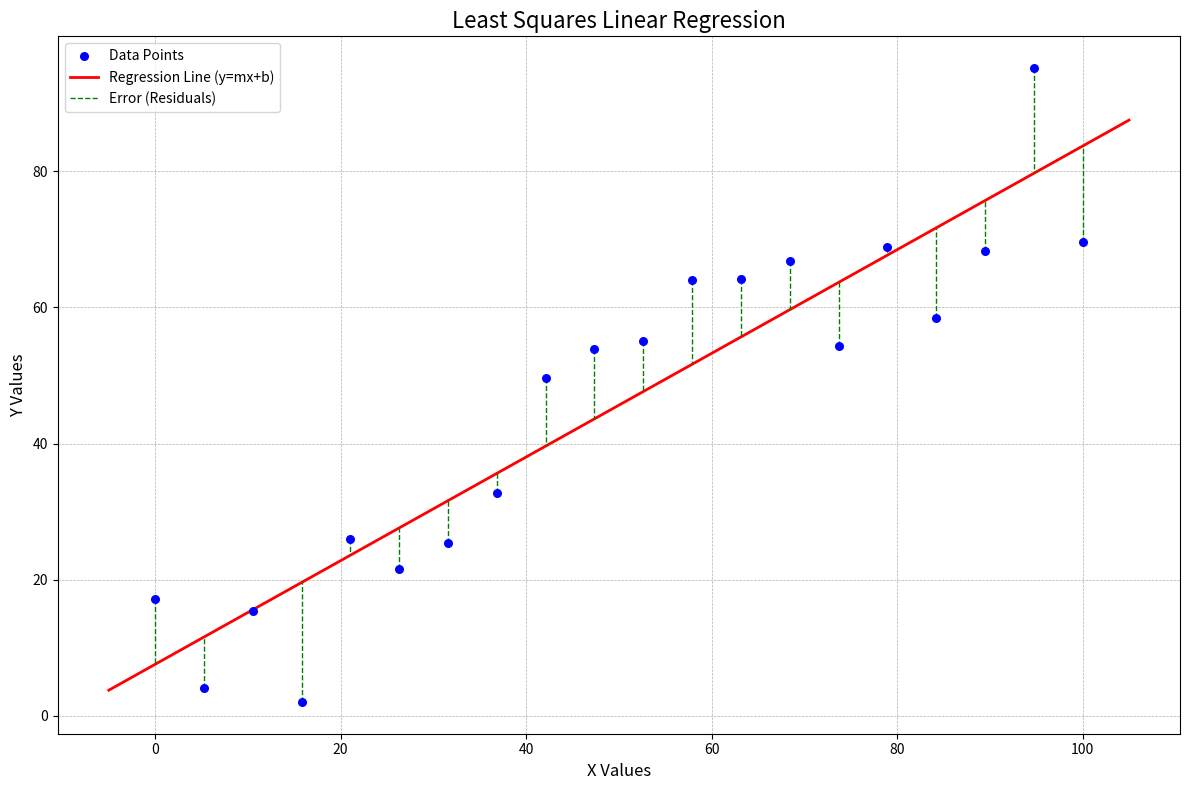

This figure's Python source:
import numpy as np
import matplotlib.pyplot as plt
import sys
from typing import Tuple

def least_squares_fit(x_coords: np.ndarray, y_coords: np.ndarray) -> Tuple[float, float]:
    """
    Calculates the slope (m) and y-intercept (b) for a set of points
    using the least squares linear regression method.

    Args:
        x_coords: A numpy array of the x-coordinates of the points.
        y_coords: A numpy array of the y-coordinates of the points.

    Returns:
        A tuple containing the slope (m) and y-intercept (b).

    Raises:
        ValueError: If input arrays are mismatched, empty, or would result
                    in a division by zero (vertical line).
    """
    if x_coords.size != y_coords.size:
        raise ValueError("Input arrays must be of the same size.")
    if x_coords.size == 0:
        raise ValueError("Input arrays must not be empty.")

    n = x_coords.size

    # Use numpy for efficient sum calculations
    sum_x = np.sum(x_coords)
    sum_y = np.sum(y_coords)
    sum_xy = np.sum(x_coords * y_coords)
    sum_x_sq = np.sum(x_coords**2)

    # Calculate slope (m) and intercept (b) using the standard formulas
    numerator = n * sum_xy - sum_x * sum_y
    denominator = n * sum_x_sq - sum_x**2

    if np.isclose(denominator, 0):
        # This occurs if all x-values are the same, forming a vertical line.
        raise ValueError("Cannot compute regression for a vertical set of points (denominator is zero).")

    m = numerator / denominator
    b = (sum_y - m * sum_x) / n

    return m, b

def plot_regression(x: np.ndarray, y: np.ndarray, m: float, b: float, save_path: str = None):
    """
    Creates, displays, and optionally saves a plot of the data points,
    the regression line, and the error lines.

    Args:
        x: The x-coordinates of the data points.
        y: The y-coordinates of the data points.
        m: The slope of the regression line.
        b: The y-intercept of the regression line.
        save_path: The path to save the plot image to. If None, not saved.
    """
    plt.figure(figsize=(12, 8))
    plt.scatter(x, y, color="blue", s=30, zorder=5, label="Data Points")

    # Determine the range for the regression line
    line_x = np.array([np.min(x) - 5, np.max(x) + 5])
    line_y = m * line_x + b
    plt.plot(line_x, line_y, color="red", linewidth=2, label="Regression Line (y=mx+b)")

    # Plot the error lines (vertical distance from point to line)
    for i in range(x.size):
        label = "Error (Residuals)" if i == 0 else ""
        plt.plot([x[i], x[i]], [y[i], m * x[i] + b], color="green", linestyle="--", linewidth=1, label=label)

    plt.title("Least Squares Linear Regression", fontsize=16)
    plt.xlabel("X Values", fontsize=12)
    plt.ylabel("Y Values", fontsize=12)
    plt.grid(True, which='both', linestyle='--', linewidth=0.5)
    plt.legend(fontsize=10)
    plt.tight_layout()

    if save_path:
        try:
            plt.savefig(save_path, dpi=300)
            print(f"Plot successfully saved to '{save_path}'")
        except Exception as e:
            print(f"Error: Could not save the plot. {e}", file=sys.stderr)

    plt.show()

def main():
    """
    Main function to generate data and run the linear regression analysis.
    """
    print("--- Least Squares Fitting Demonstration ---")

    # Generate some semi-random data for a more realistic demonstration
    num_points = 20
    # Create x-data with a bit of spread
    x_data = np.linspace(0, 100, num_points)

    # Create y-data based on a known line (y = 0.75x + 10) and add noise
    true_m, true_b = 0.75, 10
    noise = np.random.normal(0, 10, num_points) # Gaussian noise
    y_data = true_m * x_data + true_b + noise

    try:
        m, b = least_squares_fit(x_data, y_data)
        print(f"Original Line: y = {true_m:.2f}x + {true_b:.2f}")
        print(f"Calculated Regression Line: y = {m:.2f}x + {b:.2f}")

        # Define the save path for the plot
        save_path = "Algorithmic/Medium/Least Squares Fitting/plot.png"
        plot_regression(x_data, y_data, m, b, save_path)

    except ValueError as e:
        print(f"Error during calculation: {e}", file=sys.stderr)
    except Exception as e:
        print(f"An unexpected error occurred: {e}", file=sys.stderr)

if __name__ == "__main__":
    main()
